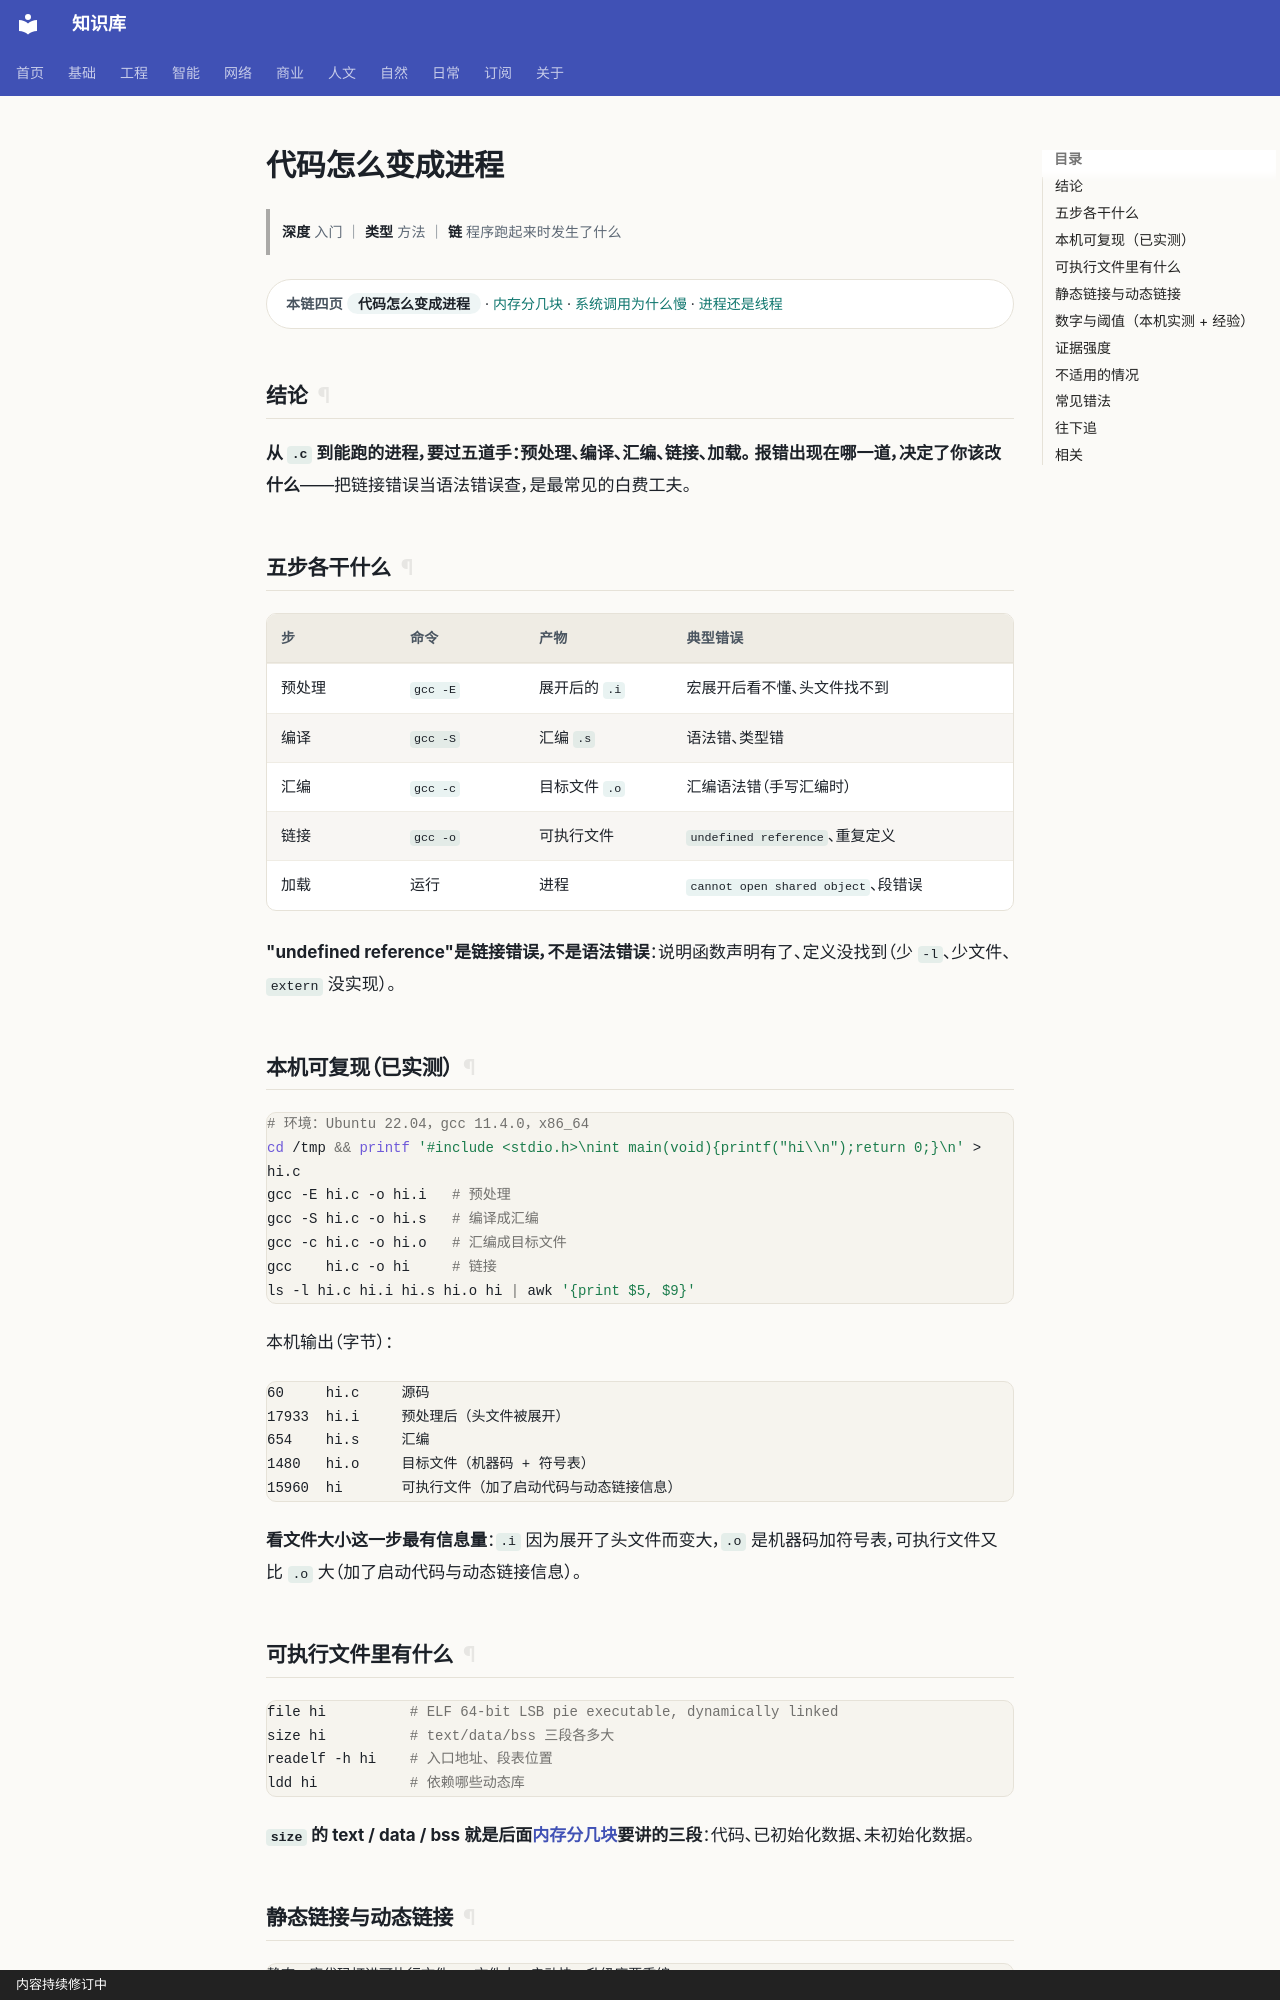

repository: gh503/kb · page: 工程/计算机/代码怎么变成进程/index.html · generator: mkdocs · copyright: 内容持续修订中

# 代码怎么变成进程

> **深度** 入门 ｜ **类型** 方法 ｜ **链** 程序跑起来时发生了什么

<div class="kb-chain" markdown>
<span class="kb-chain__label">本链四页</span> <span class="kb-chain__now">代码怎么变成进程</span> · [内存分几块](内存分几块.md) · [系统调用为什么慢](系统调用为什么慢.md) · [进程还是线程](进程还是线程.md)
</div>





## 结论

**从 `.c` 到能跑的进程，要过五道手：预处理、编译、汇编、链接、加载。**
**报错出现在哪一道，决定了你该改什么**——把链接错误当语法错误查，是最常见的白费工夫。

## 五步各干什么

| 步 | 命令 | 产物 | 典型错误 |
| --- | --- | --- | --- |
| 预处理 | `gcc -E` | 展开后的 `.i` | 宏展开后看不懂、头文件找不到 |
| 编译 | `gcc -S` | 汇编 `.s` | 语法错、类型错 |
| 汇编 | `gcc -c` | 目标文件 `.o` | 汇编语法错（手写汇编时） |
| 链接 | `gcc -o` | 可执行文件 | `undefined reference`、重复定义 |
| 加载 | 运行 | 进程 | `cannot open shared object`、段错误 |

**"undefined reference"是链接错误，不是语法错误**：说明函数声明有了、定义没找到（少 `-l`、少文件、`extern` 没实现）。

## 本机可复现（已实测）

```bash
# 环境：Ubuntu 22.04，gcc 11.4.0，x86_64
cd /tmp && printf '#include <stdio.h>\nint main(void){printf("hi\\n");return 0;}\n' > hi.c
gcc -E hi.c -o hi.i   # 预处理
gcc -S hi.c -o hi.s   # 编译成汇编
gcc -c hi.c -o hi.o   # 汇编成目标文件
gcc    hi.c -o hi     # 链接
ls -l hi.c hi.i hi.s hi.o hi | awk '{print $5, $9}'
```

本机输出（字节）：

```text
60     hi.c     源码
17933  hi.i     预处理后（头文件被展开）
654    hi.s     汇编
1480   hi.o     目标文件（机器码 + 符号表）
15960  hi       可执行文件（加了启动代码与动态链接信息）
```

**看文件大小这一步最有信息量**：`.i` 因为展开了头文件而变大，`.o` 是机器码加符号表，可执行文件又比 `.o` 大（加了启动代码与动态链接信息）。

## 可执行文件里有什么

```bash
file hi          # ELF 64-bit LSB pie executable, dynamically linked
size hi          # text/data/bss 三段各多大
readelf -h hi    # 入口地址、段表位置
ldd hi           # 依赖哪些动态库
```

**`size` 的 text / data / bss 就是后面[内存分几块](内存分几块.md)要讲的三段**：代码、已初始化数据、未初始化数据。
